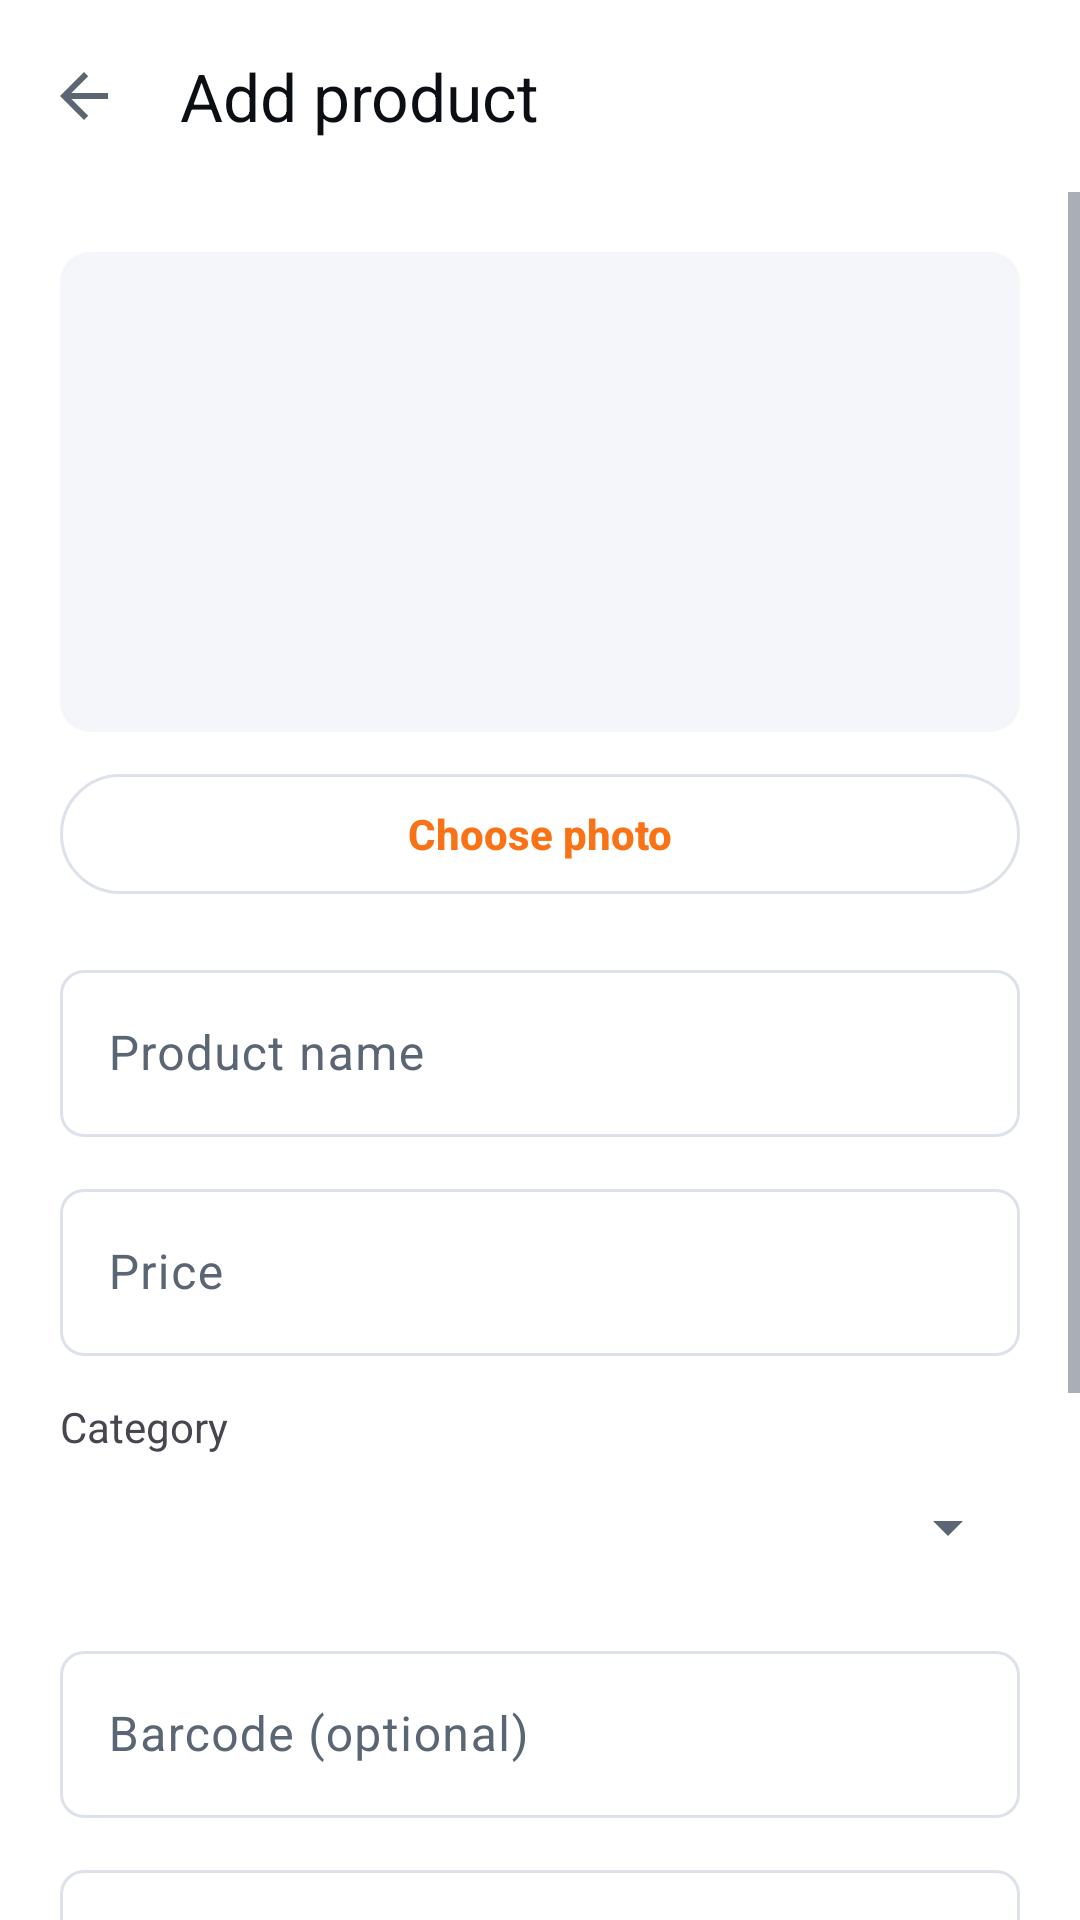

Reconstruct the res/layout file that produces this screen, plus the resources it refers to.
<!-- AndroidManifest.xml: application theme Theme.QuickTap -->
<!-- res/layout/activity_product_edit.xml -->
<?xml version="1.0" encoding="utf-8"?>
<LinearLayout xmlns:android="http://schemas.android.com/apk/res/android"
    xmlns:app="http://schemas.android.com/apk/res-auto"
    android:layout_width="match_parent"
    android:layout_height="match_parent"
    android:orientation="vertical"
    android:fitsSystemWindows="true">

    <com.google.android.material.appbar.MaterialToolbar
        android:id="@+id/toolbar"
        android:layout_width="match_parent"
        android:layout_height="?attr/actionBarSize"
        app:navigationIcon="@drawable/ic_back"
        app:title="Add product" />

    <ScrollView
        android:layout_width="match_parent"
        android:layout_height="0dp"
        android:layout_weight="1">

        <LinearLayout
            android:layout_width="match_parent"
            android:layout_height="wrap_content"
            android:orientation="vertical"
            android:padding="20dp">

            <ImageView
                android:id="@+id/imagePreview"
                android:layout_width="match_parent"
                android:layout_height="160dp"
                android:background="@drawable/bg_image_placeholder"
                android:contentDescription="Product photo"
                android:scaleType="centerCrop" />

            <com.google.android.material.button.MaterialButton
                android:id="@+id/buttonPickImage"
                style="@style/Widget.Material3.Button.OutlinedButton"
                android:layout_width="match_parent"
                android:layout_height="wrap_content"
                android:layout_marginTop="10dp"
                android:text="Choose photo" />

            <com.google.android.material.textfield.TextInputLayout
                android:id="@+id/layoutName"
                style="@style/Widget.Material3.TextInputLayout.OutlinedBox"
                android:layout_width="match_parent"
                android:layout_height="wrap_content"
                android:layout_marginTop="16dp"
                android:hint="Product name">

                <com.google.android.material.textfield.TextInputEditText
                    android:id="@+id/inputName"
                    android:layout_width="match_parent"
                    android:layout_height="wrap_content"
                    android:inputType="textCapWords" />
            </com.google.android.material.textfield.TextInputLayout>

            <com.google.android.material.textfield.TextInputLayout
                android:id="@+id/layoutPrice"
                style="@style/Widget.Material3.TextInputLayout.OutlinedBox"
                android:layout_width="match_parent"
                android:layout_height="wrap_content"
                android:layout_marginTop="12dp"
                android:hint="Price">

                <com.google.android.material.textfield.TextInputEditText
                    android:id="@+id/inputPrice"
                    android:layout_width="match_parent"
                    android:layout_height="wrap_content"
                    android:inputType="numberDecimal" />
            </com.google.android.material.textfield.TextInputLayout>

            <TextView
                android:layout_width="wrap_content"
                android:layout_height="wrap_content"
                android:layout_marginTop="14dp"
                android:text="Category" />

            <Spinner
                android:id="@+id/spinnerCategory"
                android:layout_width="match_parent"
                android:layout_height="wrap_content"
                android:minHeight="48dp" />

            <com.google.android.material.textfield.TextInputLayout
                style="@style/Widget.Material3.TextInputLayout.OutlinedBox"
                android:layout_width="match_parent"
                android:layout_height="wrap_content"
                android:layout_marginTop="12dp"
                android:hint="Barcode (optional)">

                <com.google.android.material.textfield.TextInputEditText
                    android:id="@+id/inputBarcode"
                    android:layout_width="match_parent"
                    android:layout_height="wrap_content" />
            </com.google.android.material.textfield.TextInputLayout>

            <com.google.android.material.textfield.TextInputLayout
                style="@style/Widget.Material3.TextInputLayout.OutlinedBox"
                android:layout_width="match_parent"
                android:layout_height="wrap_content"
                android:layout_marginTop="12dp"
                android:hint="Stock (leave blank to not track)">

                <com.google.android.material.textfield.TextInputEditText
                    android:id="@+id/inputStock"
                    android:layout_width="match_parent"
                    android:layout_height="wrap_content"
                    android:inputType="number" />
            </com.google.android.material.textfield.TextInputLayout>

            <com.google.android.material.materialswitch.MaterialSwitch
                android:id="@+id/switchAvailable"
                android:layout_width="match_parent"
                android:layout_height="wrap_content"
                android:layout_marginTop="14dp"
                android:checked="true"
                android:text="Available for sale" />

            <com.google.android.material.materialswitch.MaterialSwitch
                android:id="@+id/switchFavorite"
                android:layout_width="match_parent"
                android:layout_height="wrap_content"
                android:layout_marginTop="8dp"
                android:text="Pin to top of billing grid" />

            <com.google.android.material.button.MaterialButton
                android:id="@+id/buttonSave"
                style="@style/BigButton"
                android:layout_width="match_parent"
                android:layout_height="wrap_content"
                android:layout_marginTop="24dp"
                android:text="Save product" />
        </LinearLayout>
    </ScrollView>
</LinearLayout>
<!-- resources referenced by this layout -->
<resources>
  <!-- drawable bg_image_placeholder (drawable) -->
  <?xml version="1.0" encoding="utf-8"?>
  <shape xmlns:android="http://schemas.android.com/apk/res/android" android:shape="rectangle">
      <solid android:color="@color/app_surface_muted" />
      <corners android:radius="10dp" />
  </shape>
  <color name="app_surface_muted">#F4F6F9</color>
  <color name="brand_primary">#F97316</color>
  <color name="text_on_brand">#FFFFFF</color>
  <color name="brand_primary_soft">#FFEDE0</color>
  <color name="brand_primary_dark">#C2410C</color>
  <color name="brand_secondary">#F97316</color>
  <color name="brand_secondary_soft">#FFEDE0</color>
  <color name="text_primary">#0B0F14</color>
  <color name="white">#FFFFFFFF</color>
  <color name="brand_accent_soft">#FFEDE0</color>
  <color name="danger">#D92D20</color>
  <color name="danger_soft">#FEECEB</color>
  <color name="app_background">#FFFFFF</color>
  <color name="app_surface">#FFFFFF</color>
  <color name="text_muted">#5B6675</color>
  <color name="app_outline">#DDE2EA</color>
  <color name="app_outline_soft">#EAEEF4</color>
  <style name="Shape.QuickTap.Small" parent="ShapeAppearance.Material3.Corner.Small">
          <item name="cornerSize">6dp</item>
      </style>
  <style name="Shape.QuickTap.Medium" parent="ShapeAppearance.Material3.Corner.Medium">
          <item name="cornerSize">8dp</item>
      </style>
  <style name="Shape.QuickTap.Large" parent="ShapeAppearance.Material3.Corner.Large">
          <item name="cornerSize">10dp</item>
      </style>
  <style name="TextAppearance.QuickTap.Headline" parent="TextAppearance.Material3.HeadlineSmall">
          <item name="android:fontFamily">sans-serif-medium</item>
          <item name="android:textStyle">bold</item>
          <item name="android:letterSpacing">-0.02</item>
          <item name="android:textSize">21sp</item>
      </style>
  <style name="TextAppearance.QuickTap.Title" parent="TextAppearance.Material3.TitleMedium">
          <item name="android:fontFamily">sans-serif-medium</item>
          <item name="android:letterSpacing">-0.01</item>
          <item name="android:textSize">15sp</item>
      </style>
  <style name="TextAppearance.QuickTap.Label" parent="TextAppearance.Material3.LabelLarge">
          <item name="android:fontFamily">sans-serif-medium</item>
          <item name="android:textStyle">bold</item>
          <item name="android:letterSpacing">0.01</item>
      </style>
  <style name="Button.QuickTap" parent="Widget.Material3.Button">
          <item name="android:minHeight">48dp</item>
          <item name="cornerRadius">10dp</item>
          <item name="android:letterSpacing">0</item>
          <item name="android:textAppearance">@style/TextAppearance.QuickTap.Label</item>
          <item name="elevation">0dp</item>
      </style>
  <color name="ripple_brand">#14F97316</color>
  <style name="BottomNav.QuickTap.Indicator" parent="Widget.Material3.BottomNavigationView.ActiveIndicator">
          <item name="android:color">@color/nav_indicator</item>
          <item name="android:width">@dimen/nav_indicator_width</item>
          <item name="android:height">@dimen/nav_indicator_height</item>
          <item name="shapeAppearance">@style/Shape.QuickTap.Small</item>
      </style>
  <dimen name="nav_icon_size">22dp</dimen>
  <style name="TextAppearance.QuickTap.NavLabel.Active" parent="TextAppearance.QuickTap.NavLabel">
          <item name="android:textStyle">bold</item>
      </style>
  <style name="TextAppearance.QuickTap.NavLabel" parent="TextAppearance.Material3.LabelSmall">
          <item name="android:fontFamily">sans-serif-medium</item>
          <item name="android:textSize">@dimen/nav_label_size</item>
          <item name="android:letterSpacing">0</item>
      </style>
  <color name="nav_indicator">#FFE3D1</color>
  <dimen name="nav_indicator_width">56dp</dimen>
  <dimen name="nav_indicator_height">30dp</dimen>
  <dimen name="nav_label_size">10sp</dimen>
</resources>
